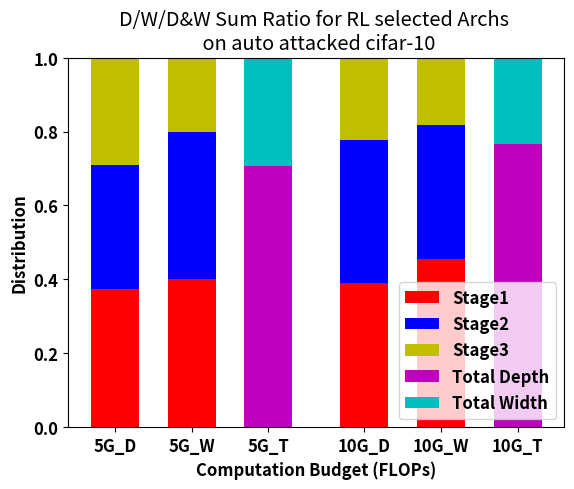

The matplotlib source for this figure: (Note: this script raises an exception after producing the figure.)
# importing package
import matplotlib.pyplot as plt
import numpy as np

# create data
plt.rcParams['font.size'] = 12
plt.rcParams["font.weight"] = "bold"
plt.rcParams["axes.labelweight"] = "bold"
plt.rcParams['font.style'] = 'normal'

x = [0.5,1.3, 3.1,3.9]
x1 = [2.1, 4.7]

stage1 = np.array([9,4,14,5])
stage2 = np.array([8,4,14,4])
stage3 = np.array([7,2,8,2])

ratio1 = stage1 / (stage1+stage2+stage3)
ratio2 = stage2 / (stage1+stage2+stage3)
ratio3 = stage3 / (stage1+stage2+stage3)

total_depth_5g = stage1[0] + stage2[0] + stage3[0]
total_depth_10g = stage1[2] + stage2[2] + stage3[2]
total_width_5g = stage1[1] + stage2[1] + stage3[1]
total_width_10g = stage1[3] + stage2[3] + stage3[3]

ratio_depth = np.array([total_depth_5g/(total_depth_5g+total_width_5g), total_depth_10g/(total_depth_10g+total_width_10g)])
ratio_width = np.array([total_width_5g/(total_depth_5g+total_width_5g), total_width_10g/(total_depth_10g+total_width_10g)])
# plot bars in stack manner
fig, ax = plt.subplots()

ax.bar(x, ratio1, width=0.5, color='r')
ax.bar(x, ratio2, width=0.5, bottom=ratio1, color='b')
ax.bar(x, ratio3, width=0.5, bottom=ratio1+ratio2, color='y')
ax.bar(x1, ratio_depth, width=0.5, color='m')
ax.bar(x1, ratio_width, width=0.5, bottom=ratio_depth, color='c')

ax.set_xticks(np.concatenate([x,x1]))
ax.set_xticklabels(['5G_D','5G_W','10G_D','10G_W','5G_T','10G_T'])
ax.set_xlabel("Computation Budget (FLOPs)")
ax.set_ylabel("Distribution")
ax.set_ylim(0,1)



plt.legend(["Stage1", "Stage2", "Stage3", "Total Depth", "Total Width"])
plt.title("D/W/D&W Sum Ratio for RL selected Archs \n on auto attacked cifar-10")

plt.savefig('results/stack_hist_pgd_cifar10.png')
plt.savefig('results/stack_hist_pgd_cifar10.eps')
